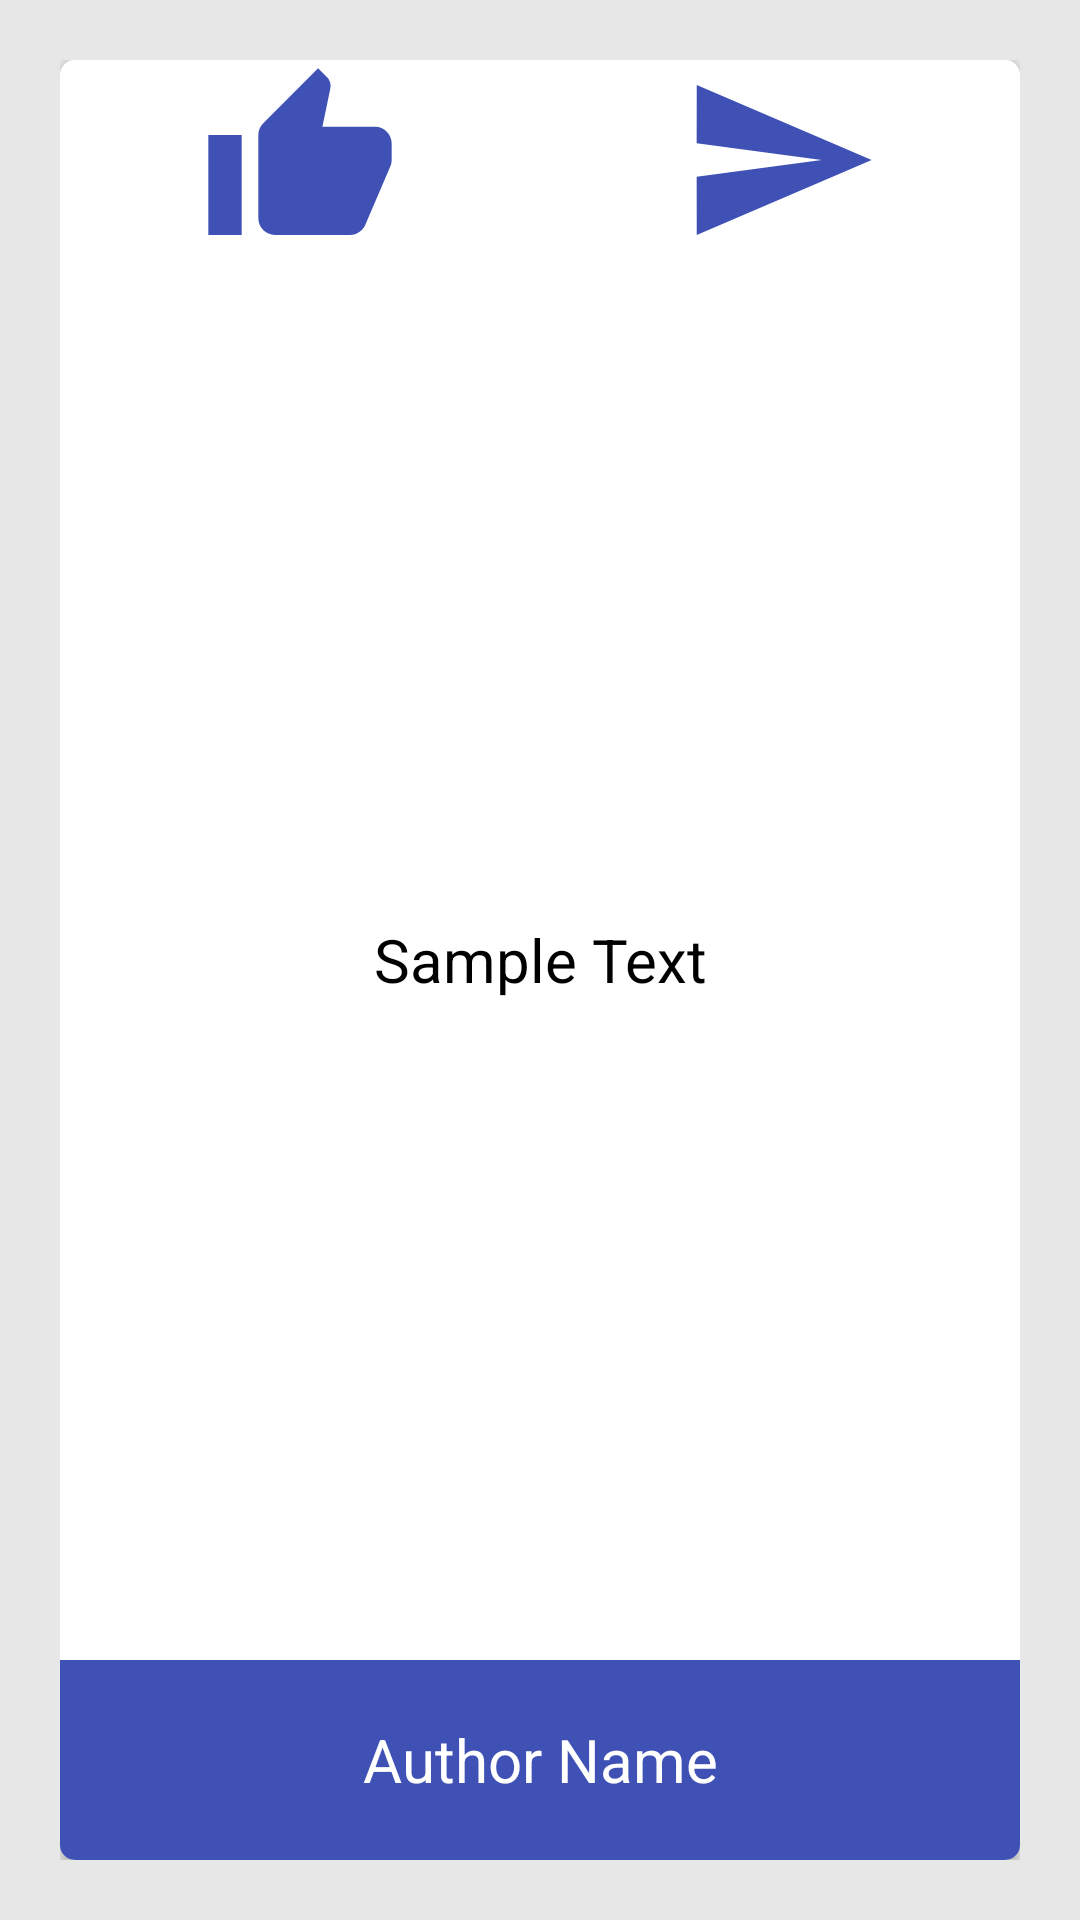

Here is an Android app screen rendered from its layout file. Give the layout XML and the strings, colors and styles it references.
<!-- AndroidManifest.xml: application theme AppTheme -->
<!-- res/layout/slide_layout.xml -->
<?xml version="1.0" encoding="utf-8"?>
<LinearLayout xmlns:android="http://schemas.android.com/apk/res/android"
    xmlns:app="http://schemas.android.com/apk/res-auto"
    android:layout_width="match_parent"
    android:layout_height="match_parent"
    android:background="#e7e7e7"
    android:orientation="vertical"
    android:padding="20sp">

    <android.support.v7.widget.CardView
        android:layout_width="match_parent"
        android:layout_height="match_parent"
        app:cardCornerRadius="5dp"
        app:cardElevation="2dp">

        <LinearLayout
            android:layout_width="match_parent"
            android:layout_height="match_parent"
            android:orientation="vertical"
            android:weightSum="9">

            <LinearLayout
                android:layout_width="match_parent"
                android:layout_height="match_parent"
                android:layout_weight="4"
                android:orientation="horizontal"
                android:weightSum="2">

                <ImageButton
                    android:id="@+id/likeButton"
                    android:layout_width="match_parent"
                    android:layout_height="match_parent"
                    android:layout_weight="1"
                    android:background="@color/pureWhite"
                    android:scaleType="fitCenter"
                    android:src="@drawable/thumb" />

                <ImageButton
                    android:id="@+id/shareButton"
                    android:layout_width="match_parent"
                    android:layout_height="match_parent"
                    android:layout_weight="1"
                    android:background="@color/pureWhite"
                    android:scaleType="fitCenter"
                    android:src="@drawable/send" />
            </LinearLayout>

            <TextView
                android:id="@+id/quoteHolder"
                android:layout_width="match_parent"
                android:layout_height="match_parent"
                android:layout_weight="1"
                android:gravity="center"
                android:text="Sample Text"
                android:textColor="#000000"
                android:textSize="20sp" />

            <TextView
                android:id="@+id/authorHolder"
                android:layout_width="match_parent"
                android:layout_height="match_parent"
                android:layout_weight="4"
                android:background="@color/colorPrimary"
                android:gravity="center"
                android:text="Author Name"
                android:textColor="@color/pureWhite"
                android:textSize="20sp" />

        </LinearLayout>


    </android.support.v7.widget.CardView>
</LinearLayout>
<!-- resources referenced by this layout -->
<resources>
  <color name="colorPrimary">#3F51B5</color>
  <color name="pureWhite">#FFFFFF</color>
  <!-- drawable send (drawable) -->
  <?xml version="1.0" encoding="UTF-8" standalone="no"?>
  <vector xmlns:android="http://schemas.android.com/apk/res/android" android:height="24dp" android:viewportHeight="24.0" android:viewportWidth="24.0" android:width="24dp">
      <path android:fillColor="#3F51B5" android:pathData="M2.01,21L23,12 2.01,3 2,10l15,2 -15,2z"/>
  </vector>
  <!-- drawable thumb (drawable) -->
  <?xml version="1.0" encoding="UTF-8" standalone="no"?>
  <vector xmlns:android="http://schemas.android.com/apk/res/android" android:height="24dp" android:viewportHeight="24.0" android:viewportWidth="24.0" android:width="24dp">
      <path android:fillColor="#3F51B5" android:pathData="M1,21h4L5,9L1,9v12zM23,10c0,-1.1 -0.9,-2 -2,-2h-6.31l0.95,-4.57 0.03,-0.32c0,-0.41 -0.17,-0.79 -0.44,-1.06L14.17,1 7.59,7.59C7.22,7.95 7,8.45 7,9v10c0,1.1 0.9,2 2,2h9c0.83,0 1.54,-0.5 1.84,-1.22l3.02,-7.05c0.09,-0.23 0.14,-0.47 0.14,-0.73v-1.91l-0.01,-0.01L23,10z"/>
  </vector>
  <style name="AppTheme" parent="Theme.AppCompat.Light.DarkActionBar">
          
          <item name="colorPrimary">@color/colorPrimary</item>
          <item name="colorPrimaryDark">@color/colorPrimaryDark</item>
          <item name="colorAccent">@color/colorAccent</item>
      </style>
  <color name="colorPrimaryDark">#303F9F</color>
  <color name="colorAccent">#FF4081</color>
</resources>
